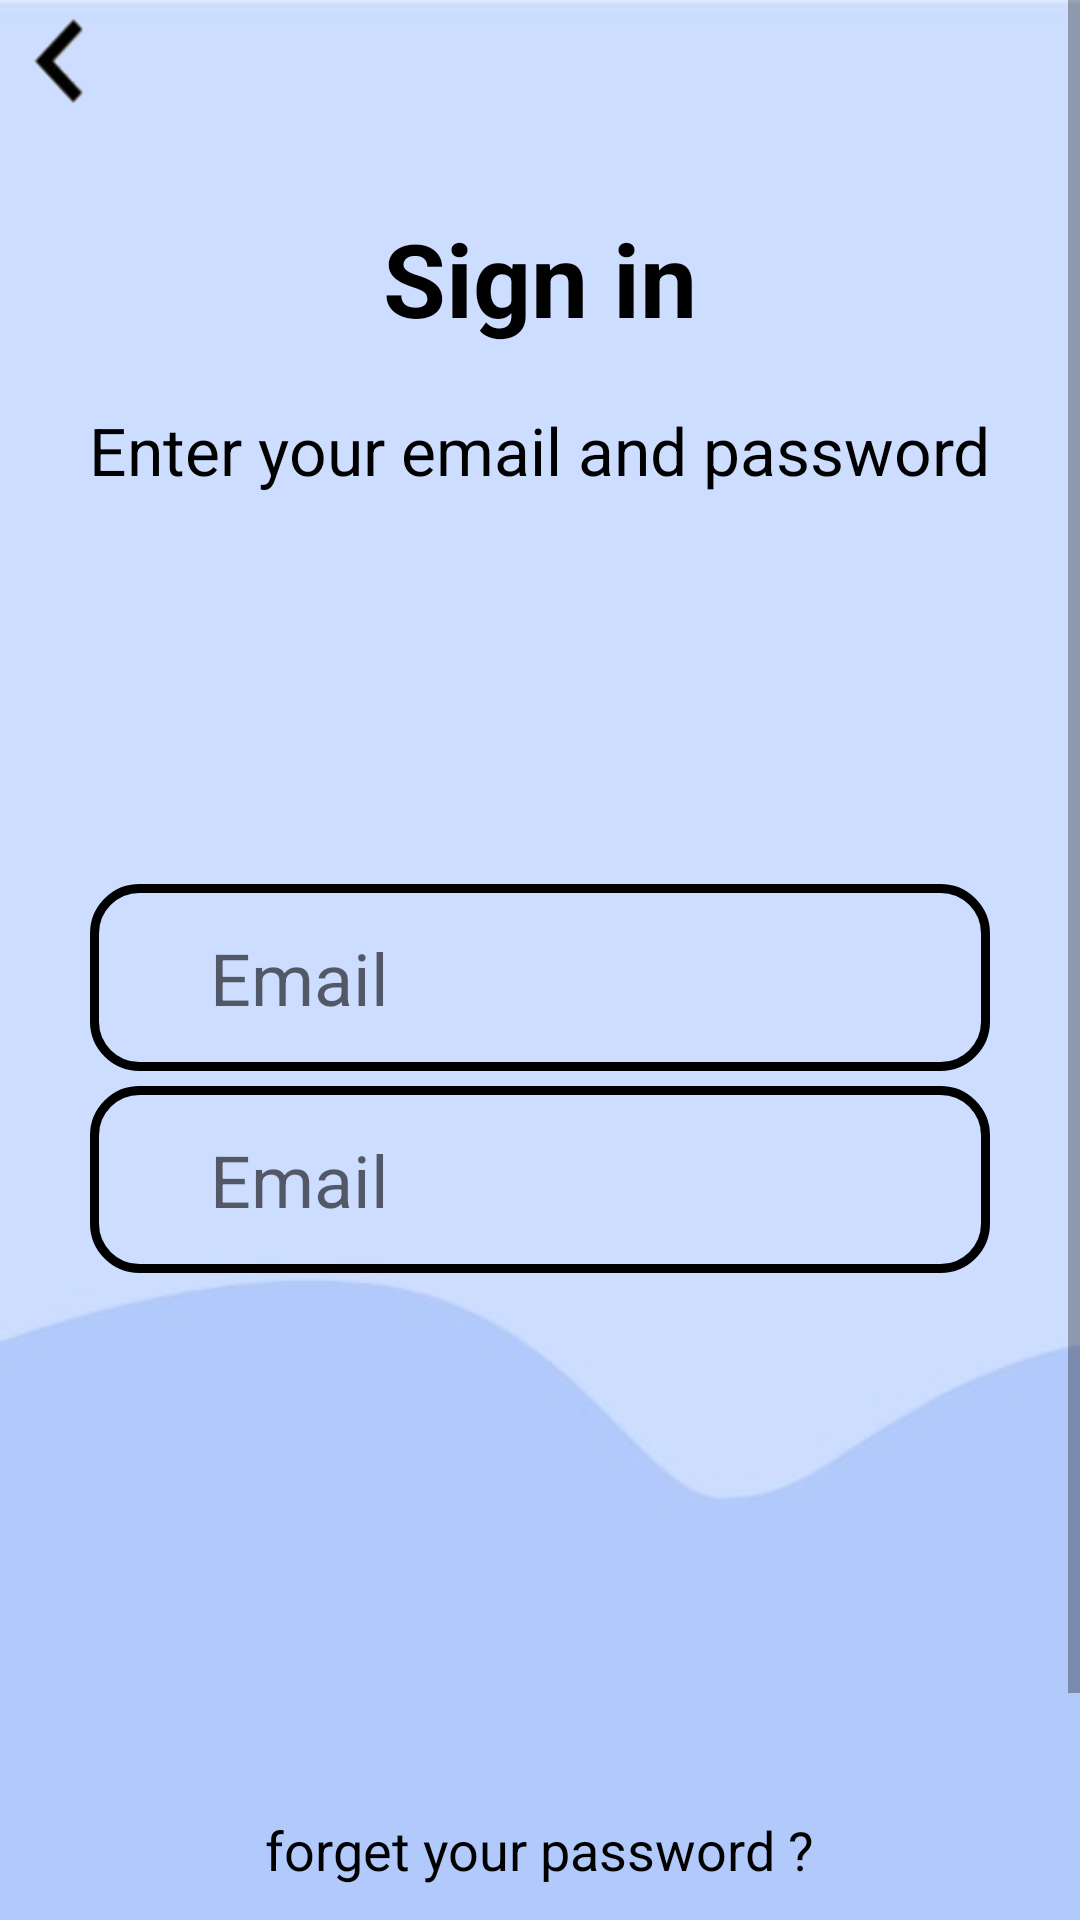

Reconstruct the res/layout file that produces this screen, plus the resources it refers to.
<!-- AndroidManifest.xml: application theme Theme.ICare2 -->
<!-- res/layout/fragment_sign_in.xml -->
<?xml version="1.0" encoding="utf-8"?>
<ScrollView xmlns:android="http://schemas.android.com/apk/res/android"
    xmlns:app="http://schemas.android.com/apk/res-auto"
    xmlns:tools="http://schemas.android.com/tools"
    android:layout_width="match_parent"
    android:layout_height="match_parent"
    android:background="@drawable/background"
    tools:context=".SignIn">

    <LinearLayout
        android:layout_height="match_parent"
        android:layout_width="match_parent"
        android:orientation="vertical">

        <LinearLayout
            android:layout_width="match_parent"
            android:layout_height="wrap_content"
            android:orientation="horizontal">

            <ImageButton
                android:id="@+id/fragment3BackArrowBtn"
                android:layout_gravity="center_vertical"
                android:layout_width="40dp"
                android:layout_height="40dp"
                android:background="@android:color/transparent"
                android:scaleType="fitXY"
                android:src="@drawable/back_arrow_black"/>

            <View android:layout_width="0dp"
                android:layout_height="match_parent"
                android:layout_weight="1" />

        </LinearLayout>

        <TextView
            android:layout_gravity="center"
            android:layout_marginTop="30dp"
            android:layout_marginStart="30dp"
            android:layout_marginEnd="30dp"
            android:textColor="#000000"
            android:textStyle="bold"
            android:textSize="34sp"
            android:text="Sign in"
            android:layout_width="wrap_content"
            android:layout_height="wrap_content"/>

        <TextView
            android:layout_gravity="center"
            android:layout_marginTop="20dp"
            android:textColor="#000000"
            android:textSize="22sp"
            android:text="Enter your email and password"
            android:layout_width="wrap_content"
            android:layout_height="wrap_content"/>

        <EditText
            android:id="@+id/account_in"
            android:layout_width="match_parent"
            android:layout_height="wrap_content"
            android:layout_marginStart="30dp"
            android:layout_marginTop="130dp"
            android:layout_marginEnd="30dp"
            android:background="@drawable/fragment3_edit_text_border"
            android:hint="Email"
            android:inputType="textEmailAddress"
            android:maxLength="20"
            android:textSize="24sp" />

        <EditText
            android:id="@+id/password_in"
            android:layout_width="match_parent"
            android:layout_height="wrap_content"
            android:layout_marginStart="30dp"
            android:layout_marginTop="5dp"
            android:layout_marginEnd="30dp"
            android:background="@drawable/fragment3_edit_text_border"
            android:hint="Email"
            android:inputType="textEmailAddress"
            android:maxLength="20"
            android:textSize="24sp" />

        <TextView
            android:layout_gravity="center"
            android:layout_marginTop="180dp"
            android:textColor="#000000"
            android:textSize="18sp"
            android:text="forget your password ?"
            android:layout_width="wrap_content"
            android:layout_height="wrap_content"/>

        <Button
            android:id="@+id/signInNextBtn"
            android:layout_marginStart="30dp"
            android:layout_marginEnd="30dp"
            android:paddingTop="10dp"
            android:paddingBottom="10dp"
            android:backgroundTint="#2894FF"
            android:layout_gravity="center"
            android:textAllCaps="false"
            android:textSize="28sp"
            android:layout_marginTop="20dp"
            android:text="Next"
            android:layout_width="match_parent"
            android:layout_height="wrap_content"
            android:layout_marginBottom="20dp"/>

    </LinearLayout>
</ScrollView>
<!-- resources referenced by this layout -->
<resources>
  <!-- drawable back_arrow_black: png bitmap (drawable-v24, 2593 bytes) -->
  <!-- drawable background: jpg bitmap (drawable, 7562 bytes) -->
  <!-- drawable fragment3_edit_text_border (drawable) -->
  <?xml version="1.0" encoding="utf-8"?>
  <shape xmlns:android="http://schemas.android.com/apk/res/android">
      <stroke
          android:width="3dp"
          android:color="#000000" />
      <solid
          android:color="#00FFFFFF"
          android:paddingLeft="10dp"
          android:paddingTop="10dp"/>
      <padding
          android:left="40dp"
          android:top="15dp"
          android:right="20dp"
          android:bottom="15dp" />
      <corners
          android:bottomRightRadius="15dp"
          android:bottomLeftRadius="15dp"
          android:topLeftRadius="15dp"
          android:topRightRadius="15dp" />
  </shape>
  <style name="Theme.ICare2" parent="Theme.MaterialComponents.DayNight.DarkActionBar">
          
          <item name="colorPrimary">@color/purple_500</item>
          <item name="colorPrimaryVariant">@color/purple_700</item>
          <item name="colorOnPrimary">@color/white</item>
          
          <item name="colorSecondary">@color/teal_200</item>
          <item name="colorSecondaryVariant">@color/teal_700</item>
          <item name="colorOnSecondary">@color/black</item>
          
          <item name="android:statusBarColor" tools:targetApi="l">?attr/colorPrimaryVariant</item>
          
      </style>
  <color name="purple_500">#FF6200EE</color>
  <color name="purple_700">#FF3700B3</color>
  <color name="white">#FFFFFFFF</color>
  <color name="teal_200">#FF03DAC5</color>
  <color name="teal_700">#FF018786</color>
  <color name="black">#FF000000</color>
</resources>
